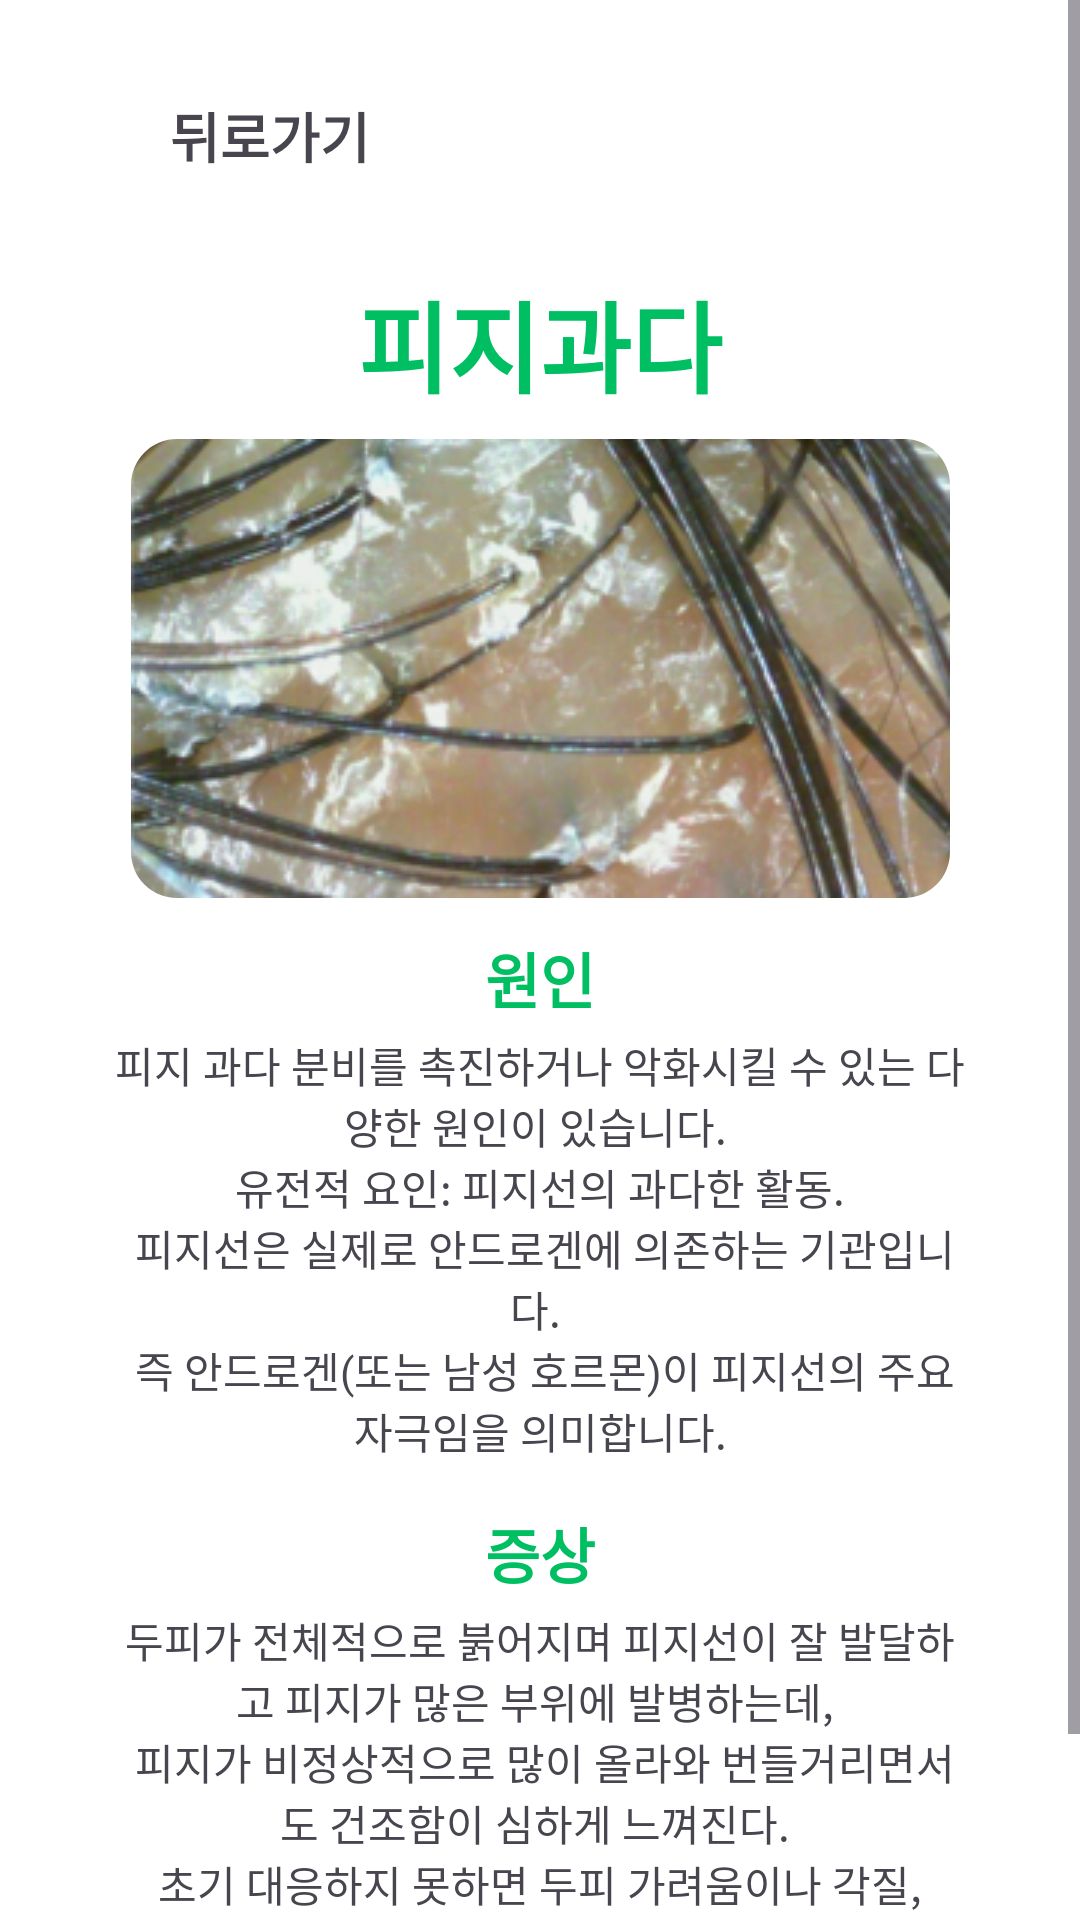

Layout XML and referenced resources for this Android screen:
<!-- AndroidManifest.xml: application theme Theme.ApplicationScalp_care -->
<!-- res/layout/activity_pgee.xml -->
<?xml version="1.0" encoding="utf-8"?>
<androidx.constraintlayout.widget.ConstraintLayout xmlns:android="http://schemas.android.com/apk/res/android"
    xmlns:app="http://schemas.android.com/apk/res-auto"
    xmlns:tools="http://schemas.android.com/tools"
    android:layout_width="match_parent"
    android:layout_height="match_parent"
    tools:context=".test.PgeeActivity">

    <ScrollView
        android:id="@+id/scrollView5"
        android:layout_width="0dp"
        android:layout_height="0dp"
        app:layout_constraintBottom_toBottomOf="parent"
        app:layout_constraintEnd_toEndOf="parent"
        app:layout_constraintStart_toStartOf="parent"
        app:layout_constraintTop_toTopOf="parent" >

        <LinearLayout
            android:layout_width="match_parent"
            android:layout_height="wrap_content"
            android:orientation="vertical">

            <androidx.constraintlayout.widget.ConstraintLayout
                android:layout_width="match_parent"
                android:layout_height="match_parent"
                android:background="@color/white"
                tools:context=".test.PgeeActivity">

                <TextView
                    android:id="@+id/tvBack9"
                    android:layout_width="wrap_content"
                    android:layout_height="wrap_content"
                    android:text="@string/tvBack"
                    android:textSize="18sp"
                    android:textStyle="bold"
                    app:layout_constraintBottom_toBottomOf="@+id/imgBack6"
                    app:layout_constraintEnd_toEndOf="parent"
                    app:layout_constraintHorizontal_bias="0.0"
                    app:layout_constraintStart_toEndOf="@+id/imgBack6"
                    app:layout_constraintTop_toTopOf="@+id/imgBack6"
                    app:layout_constraintVertical_bias="0.805" />

                <ImageView
                    android:id="@+id/imgBack6"
                    android:layout_width="21dp"
                    android:layout_height="21dp"
                    android:layout_marginStart="3dp"
                    android:layout_marginTop="36dp"
                    app:layout_constraintEnd_toEndOf="parent"
                    app:layout_constraintHorizontal_bias="0.097"
                    app:layout_constraintStart_toStartOf="parent"
                    app:layout_constraintTop_toTopOf="parent"
                    app:srcCompat="@drawable/arrow_left" />

                <TextView
                    android:id="@+id/textView45"
                    android:layout_width="0dp"
                    android:layout_height="wrap_content"
                    android:layout_marginTop="32dp"
                    android:gravity="center"
                    android:text="@string/tvPgee"
                    android:textColor="@color/green"
                    android:textSize="33sp"
                    android:textStyle="bold"
                    app:layout_constraintEnd_toStartOf="@+id/guideline2"
                    app:layout_constraintHorizontal_bias="0.0"
                    app:layout_constraintStart_toStartOf="@+id/guideline12"
                    app:layout_constraintTop_toBottomOf="@+id/tvBack9" />

                <androidx.constraintlayout.widget.Guideline
                    android:id="@+id/guideline2"
                    android:layout_width="wrap_content"
                    android:layout_height="wrap_content"
                    android:layout_marginBottom="659dp"
                    android:orientation="vertical"
                    app:layout_constraintBottom_toBottomOf="parent"
                    app:layout_constraintGuide_percent="0.9"
                    app:layout_constraintTop_toBottomOf="@+id/guideline12" />

                <androidx.constraintlayout.widget.Guideline
                    android:id="@+id/guideline12"
                    android:layout_width="wrap_content"
                    android:layout_height="wrap_content"
                    android:orientation="vertical"
                    app:layout_constraintBottom_toTopOf="@+id/guideline2"
                    app:layout_constraintGuide_percent="0.1" />

                <TextView
                    android:id="@+id/textView67"
                    android:layout_width="0dp"
                    android:layout_height="wrap_content"
                    android:layout_marginTop="12dp"
                    android:gravity="center"
                    android:text="@string/tvWonin"
                    android:textColor="@color/green"
                    android:textSize="20sp"
                    android:textStyle="bold"
                    app:layout_constraintEnd_toEndOf="@+id/textView45"
                    app:layout_constraintHorizontal_bias="0.0"
                    app:layout_constraintStart_toStartOf="@+id/textView45"
                    app:layout_constraintTop_toBottomOf="@+id/imageView11" />

                <TextView
                    android:id="@+id/textView76"
                    android:layout_width="0dp"
                    android:layout_height="wrap_content"
                    android:layout_marginTop="4dp"
                    android:gravity="center"
                    android:text="@string/tvPgeeWonin"
                    app:layout_constraintEnd_toEndOf="@+id/textView45"
                    app:layout_constraintHorizontal_bias="0.0"
                    app:layout_constraintStart_toStartOf="@+id/guideline12"
                    app:layout_constraintTop_toBottomOf="@+id/textView67" />

                <TextView
                    android:id="@+id/textView77"
                    android:layout_width="0dp"
                    android:layout_height="wrap_content"
                    android:layout_marginTop="16dp"
                    android:gravity="center"
                    android:text="@string/tvJungsang"
                    android:textColor="@color/green"
                    android:textSize="20sp"
                    android:textStyle="bold"
                    app:layout_constraintEnd_toEndOf="@+id/textView76"
                    app:layout_constraintHorizontal_bias="0.0"
                    app:layout_constraintStart_toStartOf="@+id/textView76"
                    app:layout_constraintTop_toBottomOf="@+id/textView76" />

                <TextView
                    android:id="@+id/textView78"
                    android:layout_width="0dp"
                    android:layout_height="wrap_content"
                    android:layout_marginTop="4dp"
                    android:layout_marginBottom="30dp"
                    android:gravity="center"
                    android:text="@string/tvPgeeJungsang"
                    app:layout_constraintBottom_toBottomOf="parent"
                    app:layout_constraintEnd_toStartOf="@+id/guideline2"
                    app:layout_constraintHorizontal_bias="1.0"
                    app:layout_constraintStart_toStartOf="@+id/guideline12"
                    app:layout_constraintTop_toBottomOf="@+id/textView77"
                    app:layout_constraintVertical_bias="0.0" />

                <com.google.android.material.imageview.ShapeableImageView
                    android:id="@+id/imageView11"
                    android:layout_width="wrap_content"
                    android:layout_height="wrap_content"
                    android:layout_marginTop="8dp"
                    app:layout_constraintEnd_toEndOf="@+id/textView45"
                    app:layout_constraintStart_toStartOf="@+id/textView45"
                    app:layout_constraintTop_toBottomOf="@+id/textView45"
                    app:shapeAppearanceOverlay="@style/RoundedSquare"
                    app:srcCompat="@drawable/scalp_pgee_img" />

            </androidx.constraintlayout.widget.ConstraintLayout>

        </LinearLayout>
    </ScrollView>
</androidx.constraintlayout.widget.ConstraintLayout>
<!-- resources referenced by this layout -->
<resources>
  <color name="green">#00BF63</color>
  <color name="white">#FFFFFFFF</color>
  <!-- drawable scalp_pgee_img: png bitmap (drawable, 131354 bytes) -->
  <string name="tvBack">뒤로가기</string>
  <string name="tvJungsang">증상</string>
  <string name="tvPgee">피지과다</string>
  <string name="tvPgeeJungsang">두피가 전체적으로 붉어지며 피지선이 잘 발달하고 피지가 많은 부위에 발병하는데, \n 피지가 비정상적으로 많이 올라와 번들거리면서도 건조함이 심하게 느껴진다. \n 초기 대응하지 못하면 두피 가려움이나 각질, \n 염증 등은 두피 모공이 숨을 쉬지 못하게 되면서 탈모로도 이어질 확률이 크다.</string>
  <string name="tvPgeeWonin">피지 과다 분비를 촉진하거나 악화시킬 수 있는 다양한 원인이 있습니다. \n 유전적 요인: 피지선의 과다한 활동. \n 피지선은 실제로 안드로겐에 의존하는 기관입니다. \n 즉 안드로겐(또는 남성 호르몬)이 피지선의 주요 자극임을 의미합니다.</string>
  <string name="tvWonin">원인</string>
  <style name="RoundedSquare">
          <item name="cornerSize">10%</item>
      </style>
  <style name="Theme.ApplicationScalp_care" parent="Base.Theme.ApplicationScalp_care" />
  <style name="Base.Theme.ApplicationScalp_care" parent="Theme.Material3.DayNight.NoActionBar">
          
          
          <item name="android:windowLightStatusBar">true</item>
          <item name="android:statusBarColor">@color/white</item>
      </style>
</resources>
